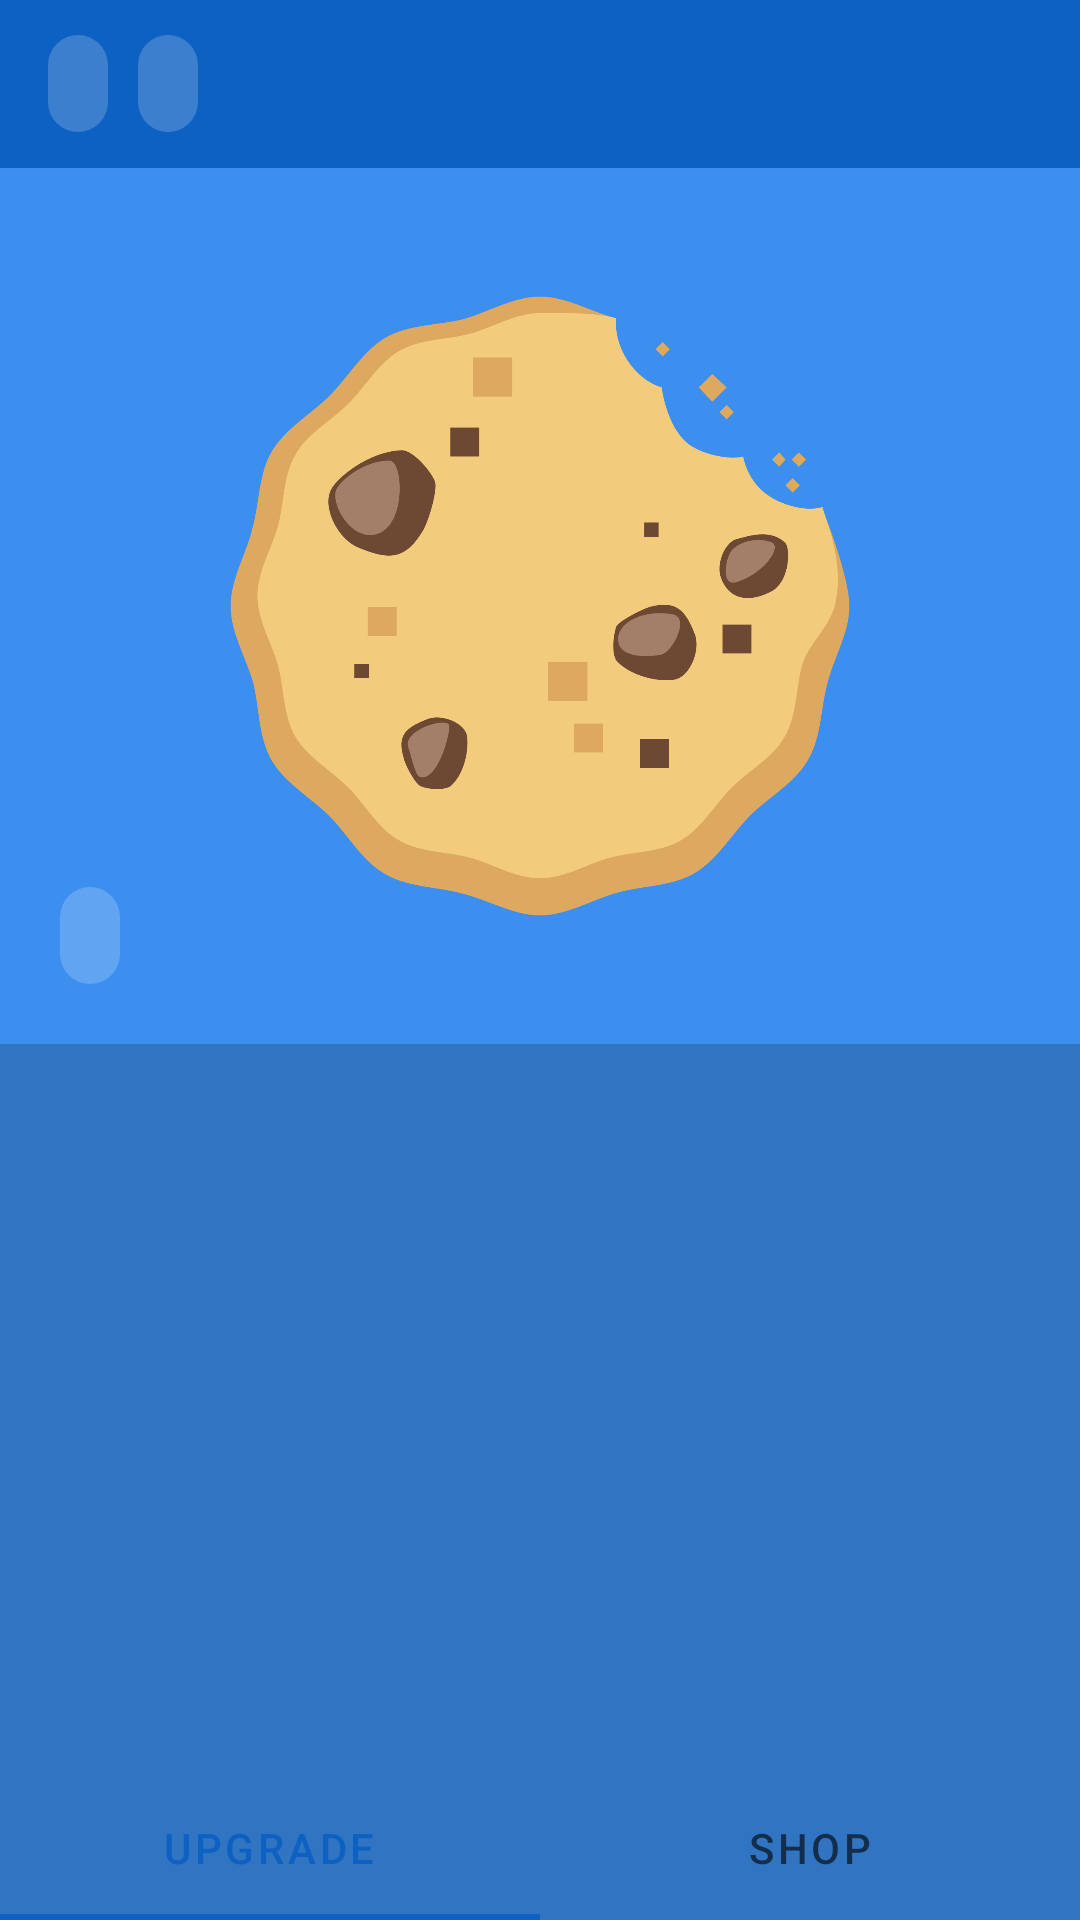

Reconstruct the res/layout file that produces this screen, plus the resources it refers to.
<!-- AndroidManifest.xml: application theme Theme.CookieClickerV2 -->
<!-- res/layout/activity_game.xml -->
<?xml version="1.0" encoding="utf-8"?>
<RelativeLayout xmlns:android="http://schemas.android.com/apk/res/android"
    xmlns:tools="http://schemas.android.com/tools"
    android:layout_width="match_parent"
    android:layout_height="match_parent"
    android:background="@color/blue"
    tools:context=".Activity.GameActivity">

    <LinearLayout
        android:layout_width="match_parent"
        android:layout_height="match_parent"
        android:orientation="vertical"
        tools:ignore="UselessParent">

        <androidx.appcompat.widget.Toolbar
            android:id="@+id/toolbar"
            android:layout_width="match_parent"
            android:layout_height="?attr/actionBarSize"
            android:background="@color/blue">

            <LinearLayout
                android:layout_width="wrap_content"
                android:layout_height="match_parent"
                android:gravity="center_vertical">

                <LinearLayout
                    android:layout_width="wrap_content"
                    android:layout_height="wrap_content"
                    android:background="@drawable/background_money"
                    android:gravity="center_vertical"
                    android:paddingStart="10dp"
                    android:paddingTop="4dp"
                    android:paddingEnd="10dp"
                    android:paddingBottom="4dp"
                    tools:ignore="UseCompoundDrawables">

                    <TextView
                        android:id="@+id/mView"
                        android:layout_width="wrap_content"
                        android:layout_height="wrap_content"
                        android:textColor="@color/white"
                        android:textSize="18sp" />

                </LinearLayout>

                <LinearLayout
                    android:layout_width="wrap_content"
                    android:layout_height="wrap_content"
                    android:layout_marginStart="10dp"
                    android:background="@drawable/background_money"
                    android:gravity="center_vertical"
                    android:paddingStart="10dp"
                    android:paddingTop="4dp"
                    android:paddingEnd="10dp"
                    android:paddingBottom="4dp"
                    tools:ignore="UseCompoundDrawables">

                    <TextView
                        android:id="@+id/coinView"
                        android:layout_width="wrap_content"
                        android:layout_height="wrap_content"
                        android:textColor="@color/white"
                        android:textSize="18sp" />

                </LinearLayout>

            </LinearLayout>

        </androidx.appcompat.widget.Toolbar>

        <LinearLayout
            android:layout_width="match_parent"
            android:layout_height="match_parent"
            android:background="@color/lightBlue"
            android:orientation="vertical">

            <LinearLayout
                android:layout_width="match_parent"
                android:layout_height="0dp"
                android:layout_weight="1"
                tools:ignore="DisableBaselineAlignment">

                <RelativeLayout
                    android:layout_width="0dp"
                    android:layout_height="match_parent"
                    android:layout_weight="1"
                    tools:ignore="NestedWeights">

                    <ImageView
                        android:id="@+id/systemUpdate"
                        android:layout_width="40dp"
                        android:layout_height="40dp"
                        android:layout_alignParentLeft="true"
                        android:layout_marginTop="15dp"
                        android:layout_marginStart="15dp"
                        android:src="@drawable/system_update"
                        tools:ignore="ContentDescription,RtlHardcoded" />

                    <LinearLayout
                        android:layout_width="match_parent"
                        android:layout_height="match_parent"
                        android:gravity="center"
                        tools:ignore="NestedWeights,UselessLeaf">

                        <ImageView
                            android:id="@+id/clickImage"
                            android:layout_width="220dp"
                            android:layout_height="220dp"
                            android:src="@drawable/icon"
                            tools:ignore="ContentDescription" />

                    </LinearLayout>

                    <LinearLayout
                        android:layout_width="wrap_content"
                        android:layout_height="wrap_content"
                        android:layout_alignParentStart="true"
                        android:layout_alignParentBottom="true"
                        android:layout_marginStart="20dp"
                        android:layout_marginBottom="20dp"
                        android:background="@drawable/background_money"
                        android:gravity="center_vertical"
                        android:paddingStart="10dp"
                        android:paddingTop="4dp"
                        android:paddingEnd="10dp"
                        android:paddingBottom="4dp"
                        tools:ignore="UseCompoundDrawables">

                        <TextView
                            android:id="@+id/addMoneyView"
                            android:layout_width="wrap_content"
                            android:layout_height="wrap_content"
                            android:textColor="@color/white"
                            android:textSize="18sp" />

                    </LinearLayout>

                </RelativeLayout>

            </LinearLayout>

            <LinearLayout
                android:layout_width="match_parent"
                android:layout_height="0dp"
                android:layout_weight="1"
                android:background="#30000000"
                android:orientation="vertical"
                tools:ignore="UselessLeaf">

                <androidx.viewpager.widget.ViewPager
                    android:id="@+id/viewPager"
                    android:layout_width="match_parent"
                    android:layout_height="0dp"
                    android:layout_weight="1"
                    tools:ignore="NestedWeights" />

                <com.google.android.material.tabs.TabLayout
                    android:id="@+id/bottomMenu"
                    android:layout_width="match_parent"
                    android:layout_height="wrap_content"
                    android:background="@android:color/transparent">

                    <com.google.android.material.tabs.TabItem
                        android:layout_width="wrap_content"
                        android:layout_height="wrap_content"
                        android:text="@string/Upgrade" />

                    <com.google.android.material.tabs.TabItem
                        android:layout_width="wrap_content"
                        android:layout_height="wrap_content"
                        android:text="@string/Shop" />

                </com.google.android.material.tabs.TabLayout>

            </LinearLayout>

        </LinearLayout>

    </LinearLayout>

</RelativeLayout>
<!-- resources referenced by this layout -->
<resources>
  <color name="blue">#0D61C2</color>
  <color name="lightBlue">#3C8FEE</color>
  <color name="white">#FFFFFFFF</color>
  <!-- drawable background_money (drawable) -->
  <?xml version="1.0" encoding="utf-8"?>
  <shape xmlns:android="http://schemas.android.com/apk/res/android"
      android:shape="rectangle">
      <solid android:color="#30ffffff" />
      <corners android:radius="30dp" />
  </shape>
  <!-- drawable icon: png bitmap (drawable-v24, 74506 bytes) -->
  <string name="Shop">Shop</string>
  <string name="Upgrade">Upgrade</string>
  <style name="Theme.CookieClickerV2" parent="Theme.MaterialComponents.Light.NoActionBar">
          
          <item name="colorPrimary">@color/blue</item>
          <item name="colorPrimaryVariant">@color/blue</item>
          <item name="colorOnPrimary">@color/white</item>
          
          <item name="colorSecondary">@color/blue</item>
          <item name="colorSecondaryVariant">@color/blue</item>
          <item name="colorOnSecondary">@color/black</item>
          
          <item name="android:statusBarColor">?attr/colorPrimaryVariant</item>
          
          <item name="android:textColor">@color/black</item>
      </style>
  <color name="black">#FF000000</color>
</resources>
